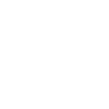
t = 0.00 s
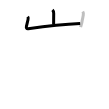
t = 2.25 s
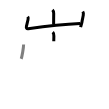
t = 4.50 s
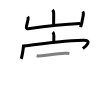
t = 6.50 s
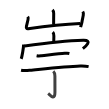
t = 8.75 s
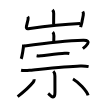
t = 11.00 s

The animated SVG that drew these frames (rendered in a browser with its animation timeline set to each time). Animation: 11 SMIL elements (animate=11); one cycle of 11.00 s.

<svg width="109px" height="109px" viewBox="0 0 px 109px" xmlns="http://www.w3.org/2000/svg" xmlns:xlink="http://www.w3.org/1999/xlink" xml:space="preserve" version="1.1"  baseProfile="full">
<path d="M52.45,9.82c1.05,1.05,1.25,2.43,1.25,3.73c0,0.74-0.08,7.75-0.08,10.95" style="fill:none;stroke:black;stroke-width:3;opacity:0">
  <animate attributeType="CSS" attributeName="opacity" from="0" to="1" begin="0s" dur="1s" repeatCount="0" fill="freeze" />
</path>
<path d="M27.74,16.58c0.63,0.92,0.51,2.17,0.21,3.41c-0.78,3.2-0.7,3.01-1.49,6.14c-0.41,1.63,0.19,2.78,1.7,2.57c16.47-2.33,40.22-4.71,51.96-5.23" style="fill:none;stroke:black;stroke-width:3;opacity:0">
  <animate attributeType="CSS" attributeName="opacity" from="0" to="1" begin="1s" dur="1s" repeatCount="0" fill="freeze" />
</path>
<path d="M82.8,11.5c0.58,0.88,0.7,2.25,0.46,3.73c-0.46,2.75-0.75,3.65-1.33,6.88c-0.16,0.89-0.64,2.49-1.36,5.07" style="fill:none;stroke:black;stroke-width:3;opacity:0">
  <animate attributeType="CSS" attributeName="opacity" from="0" to="1" begin="2s" dur="1s" repeatCount="0" fill="freeze" />
</path>
<path d="M52.75,32.12c0.88,0.88,1.11,2.01,1.11,3.86c0,1.64-0.08,3.39-0.08,5.16" style="fill:none;stroke:black;stroke-width:3;opacity:0">
  <animate attributeType="CSS" attributeName="opacity" from="0" to="1" begin="3s" dur="1s" repeatCount="0" fill="freeze" />
</path>
<path d="M23.62,44.62c0,3.03-1.66,12.24-2.42,14.26" style="fill:none;stroke:black;stroke-width:3;opacity:0">
  <animate attributeType="CSS" attributeName="opacity" from="0" to="1" begin="4s" dur="1s" repeatCount="0" fill="freeze" />
</path>
<path d="M24.65,45.91c20.6-2.78,42.6-5.16,58.58-5.62c9.96-0.29,2.11,6.39-0.37,8.28" style="fill:none;stroke:black;stroke-width:3;opacity:0">
  <animate attributeType="CSS" attributeName="opacity" from="0" to="1" begin="5s" dur="1s" repeatCount="0" fill="freeze" />
</path>
<path d="M36.62,55.74c2.13,0.39,3.45,0.14,5.01-0.02c5.78-0.6,17.41-1.97,23.13-2.4c1.55-0.12,3.09-0.25,4.62,0.11" style="fill:none;stroke:black;stroke-width:3;opacity:0">
  <animate attributeType="CSS" attributeName="opacity" from="0" to="1" begin="6s" dur="1s" repeatCount="0" fill="freeze" />
</path>
<path d="M21.06,70.2c3.19,0.68,6.21,0.32,9.06,0.05c11.41-1.07,36.03-3.72,50.13-4.19c2.79-0.09,5.62,0,8.36,0.59" style="fill:none;stroke:black;stroke-width:3;opacity:0">
  <animate attributeType="CSS" attributeName="opacity" from="0" to="1" begin="7s" dur="1s" repeatCount="0" fill="freeze" />
</path>
<path d="M53.33,71.2c0.73,0.74,1.58,2.8,1.58,4.76c0,3.42,0.03,13.92,0.03,16.29c0,9.08-4.7,3-6.76,1.22" style="fill:none;stroke:black;stroke-width:3;opacity:0">
  <animate attributeType="CSS" attributeName="opacity" from="0" to="1" begin="8s" dur="1s" repeatCount="0" fill="freeze" />
</path>
<path d="M34.11,79.29c0.14,0.99-0.15,1.99-0.76,2.76c-2.85,3.57-8.72,9.2-15.69,14.53" style="fill:none;stroke:black;stroke-width:3;opacity:0">
  <animate attributeType="CSS" attributeName="opacity" from="0" to="1" begin="9s" dur="1s" repeatCount="0" fill="freeze" />
</path>
<path d="M72.99,79c5.24,2.96,13.79,11.82,15.09,16.42" style="fill:none;stroke:black;stroke-width:3;opacity:0">
  <animate attributeType="CSS" attributeName="opacity" from="0" to="1" begin="10s" dur="1s" repeatCount="0" fill="freeze" />
</path>
</svg>
